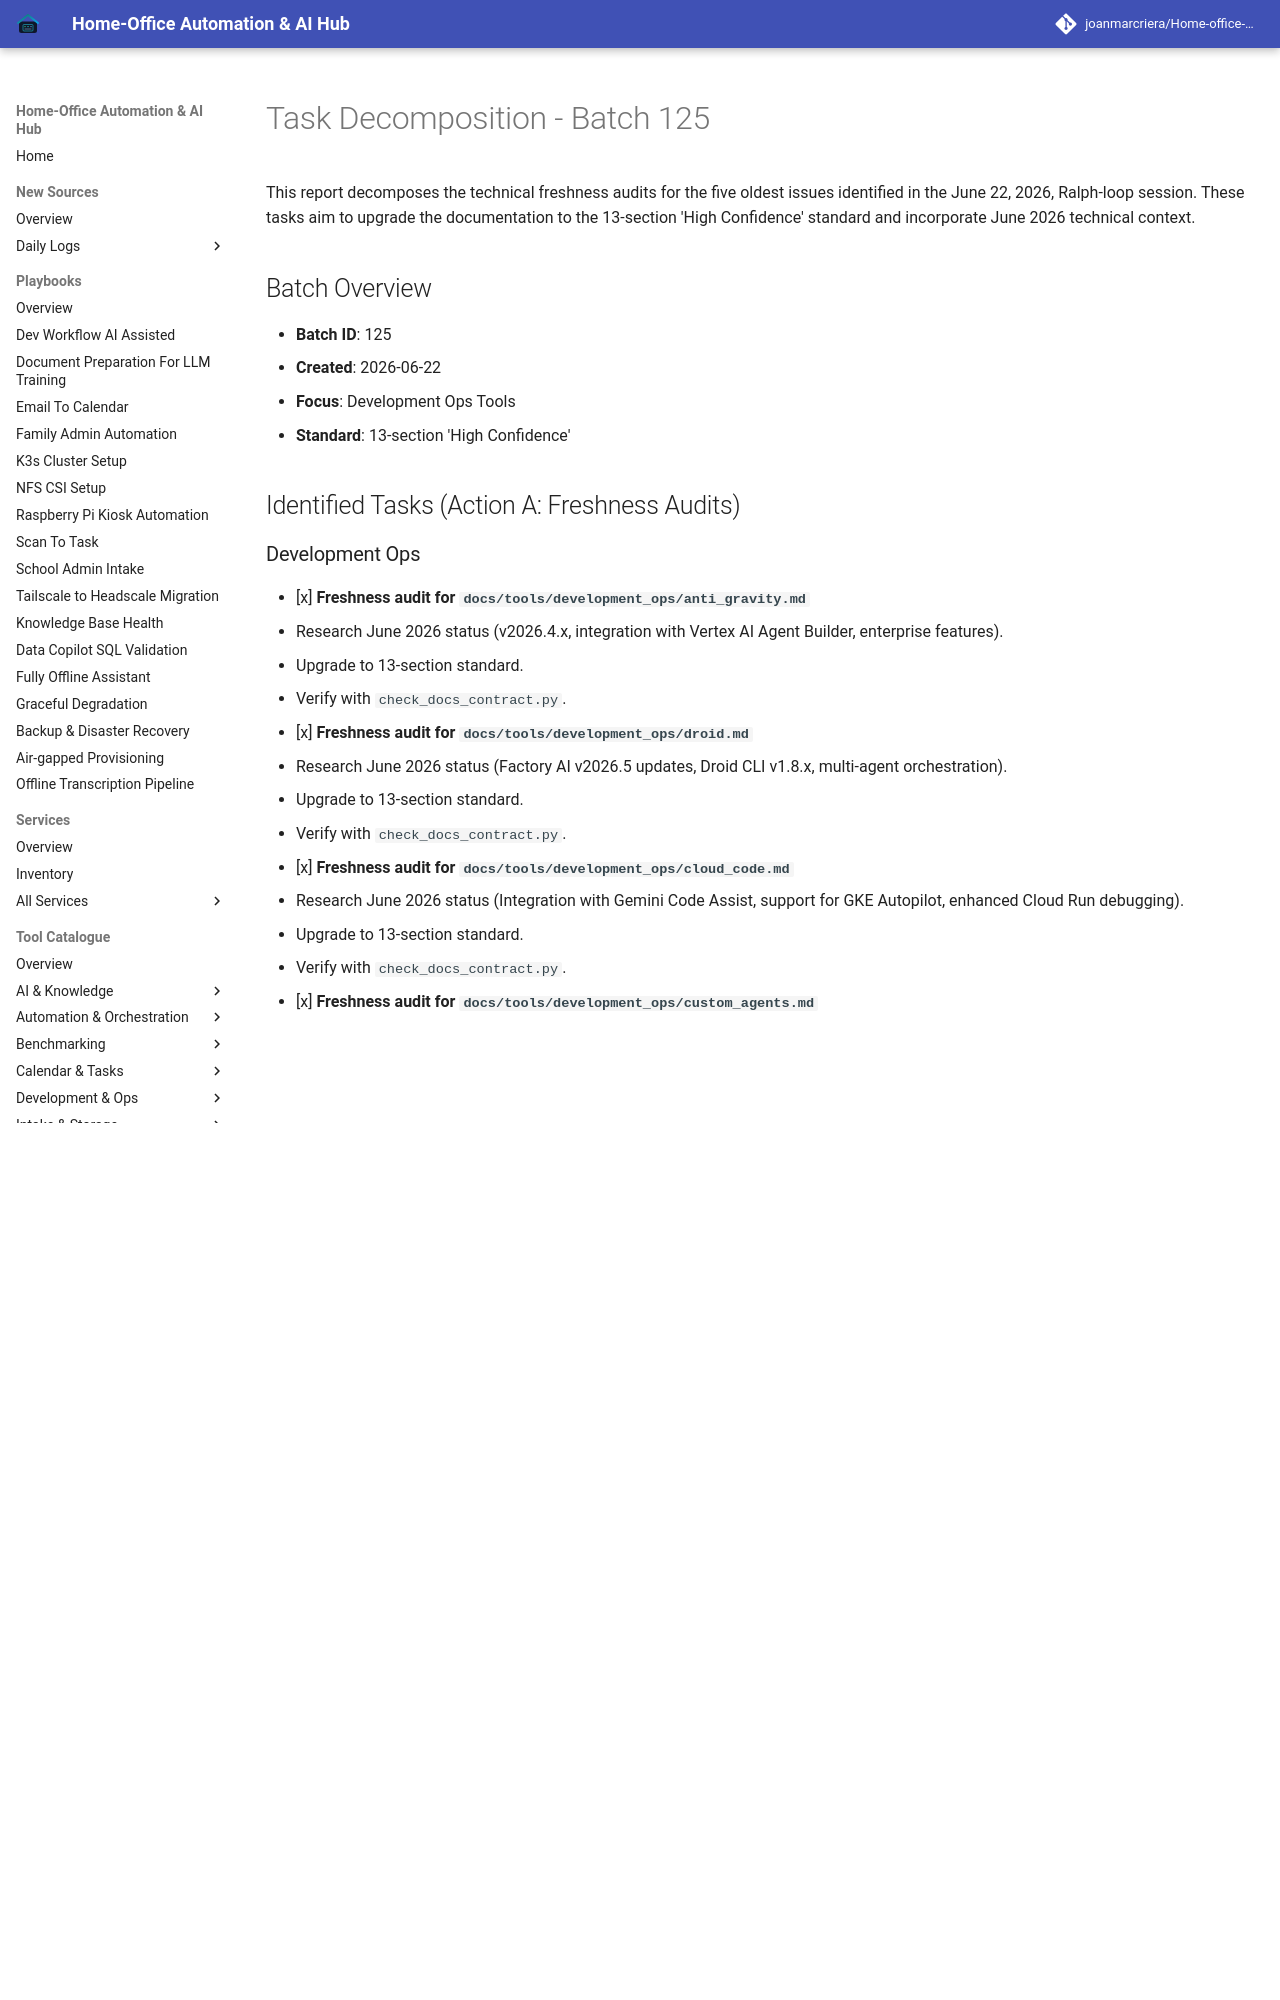

repository: joanmarcriera/Home-office-automations · page: reports/task-decomposition-batch-125/index.html · generator: mkdocs

# Task Decomposition - Batch 125

This report decomposes the technical freshness audits for the five oldest issues identified in the June 22, 2026, Ralph-loop session. These tasks aim to upgrade the documentation to the 13-section 'High Confidence' standard and incorporate June 2026 technical context.

## Batch Overview
- **Batch ID**: 125
- **Created**: 2026-06-22
- **Focus**: Development Ops Tools
- **Standard**: 13-section 'High Confidence'

## Identified Tasks (Action A: Freshness Audits)
